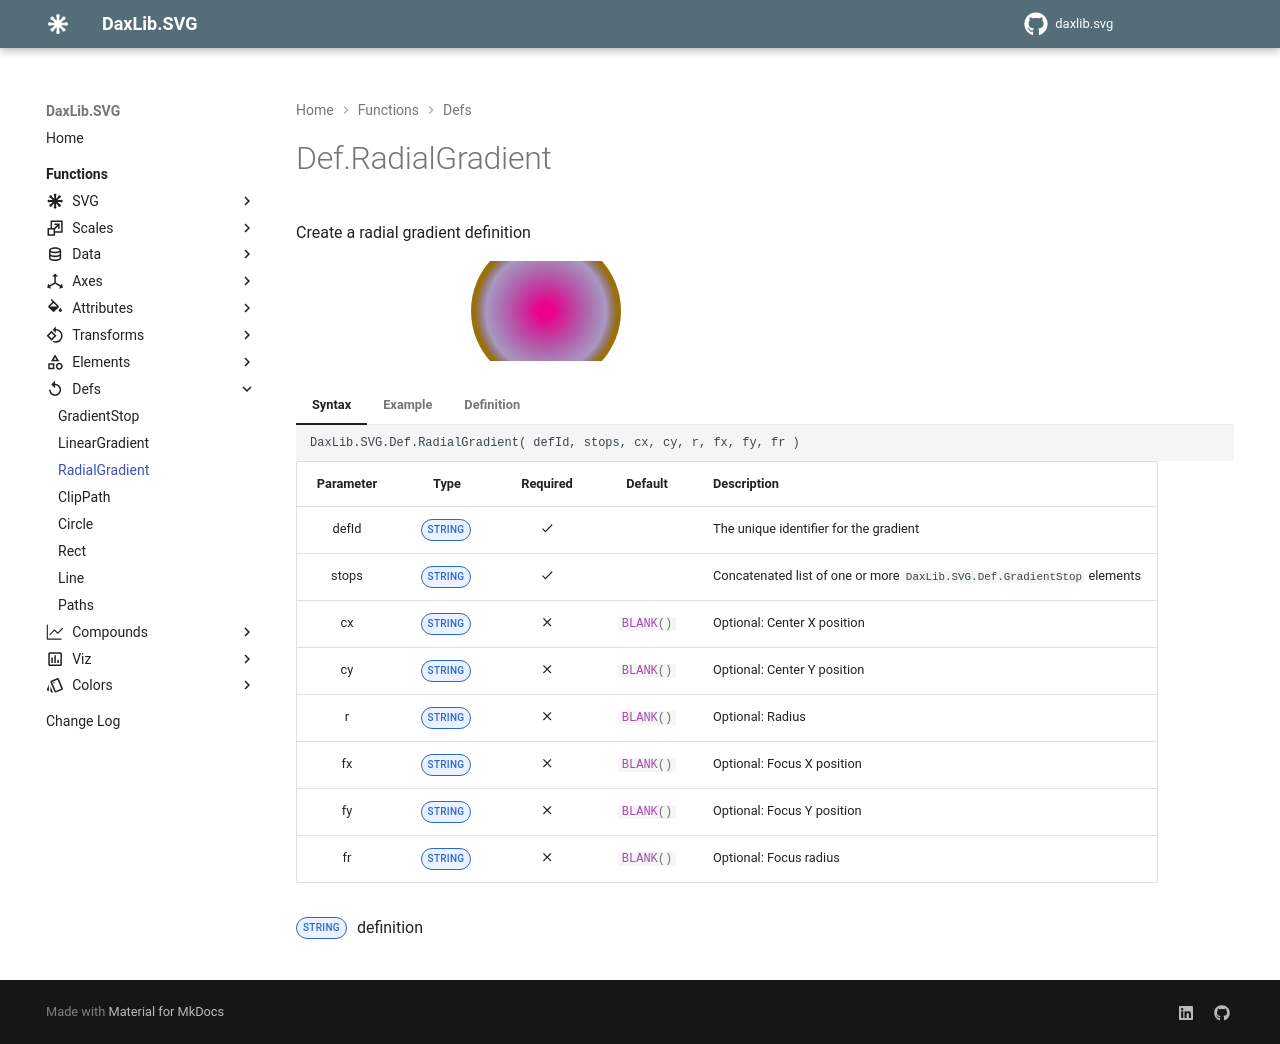

repository: EvaluationContext/daxlib.svg · page: defs/Def.RadialGradient/index.html · generator: mkdocs

# Def.RadialGradient

Create a radial gradient definition

<svg width='500' height='100' viewbox= '0 0 100 20' xmlns='http://www.w3.org/2000/svg'><defs><radialGradient id='myGradient'><stop offset='10%' stop-color='#EC008C'/><stop offset='80%' stop-color='#533285' stop-opacity='0.5'/><stop offset='95%' stop-color='#99700A'/></radialGradient></defs><circle cx='50%' cy='50%' r='15' fill='url("#myGradient")'  /></svg>

=== "Syntax"

    ```dax
    DaxLib.SVG.Def.RadialGradient( defId, stops, cx, cy, r, fx, fy, fr )
    ```

    | Parameter | Type | Required | Default | Description |
    |:---:|:---:|:---:|:---:|---|
    | defId | <span class="type-label string">STRING</span> | :material-check: |  | The unique identifier for the gradient |
    | stops | <span class="type-label string">STRING</span> | :material-check: |  | Concatenated list of one or more `DaxLib.SVG.Def.GradientStop` elements |
    | cx | <span class="type-label string">STRING</span> | :material-close: | `#!dax BLANK()` | Optional: Center X position |
    | cy | <span class="type-label string">STRING</span> | :material-close: | `#!dax BLANK()` | Optional: Center Y position |
    | r | <span class="type-label string">STRING</span> | :material-close: | `#!dax BLANK()` | Optional: Radius |
    | fx | <span class="type-label string">STRING</span> | :material-close: | `#!dax BLANK()` | Optional: Focus X position |
    | fy | <span class="type-label string">STRING</span> | :material-close: | `#!dax BLANK()` | Optional: Focus Y position |
    | fr | <span class="type-label string">STRING</span> | :material-close: | `#!dax BLANK()` | Optional: Focus radius |

    <span class="type-label string">STRING</span> <radialGradient> definition

=== "Example"

    ```dax hl_lines="5-37"
    DaxLib.SVG.SVG(
        500,                    // width
        100,                    // height
        DaxLib.SVG.Element.Defs(
            DaxLib.SVG.Def.RadialGradient(
                "myGradient",   // defId
                DaxLib.SVG.Def.GradientStop( 
                    "10%",      // offset
                    DaxLib.SVG.Color.Theme(
                        "Power BI",
                        25
                    ),          // color
                    BLANK()     // opacity
                ) &
                DaxLib.SVG.Def.GradientStop( 
                    "80%",      // offset
                    DaxLib.SVG.Color.Theme(
                        "Power BI",
                        26
                    ),          // color
                    0.5         // opacity
                ) &
                DaxLib.SVG.Def.GradientStop( 
                    "95%",      // offset
                    DaxLib.SVG.Color.Theme(
                        "Power BI",
                        27
                    ),          // color
                    BLANK()     // opacity
                ),              // stops
                BLANK(),        // cx
                BLANK(),        // cy
                BLANK(),        // r
                BLANK(),        // fx
                BLANK(),        // fy
                BLANK()         // fr
            )
        ) &
        DaxLib.SVG.Element.Circle(
            "50%",              // cx
            "50%",              // cy
            15,                 // r
            DaxLib.SVG.Attr.Shapes(
                "url(""" & "#myGradient" & """)", // fill
                BLANK(),        // fillOpacity
                BLANK(),        // fillRule   
                BLANK(),        // stroke
                BLANK(),        // strokeWidth
                BLANK(),        // strokeOpacity
                BLANK()         // opacity
            ),                  // attributes
            BLANK()             // transforms
        ),                      // contents
        "0 0 100 20",           // viewbox
        BLANK()                 // sortValue
    )
    ```

=== "Definition"

    ```dax
    function 'DaxLib.SVG.Def.RadialGradient' =
    		(
    			defId: STRING,
    			stops: STRING,
    			cx: STRING = BLANK(),
    			cy: STRING = BLANK(),
    			r: STRING = BLANK(),
    			fx: STRING = BLANK(),
    			fy: STRING = BLANK(),
    			fr: STRING = BLANK()
    		) =>
    
    			"<radialGradient" & 
    			" id='" & defId & "'" &
    			IF( NOT ISBLANK( cx ), " cx='" & cx & "'" ) &
    			IF( NOT ISBLANK( cy ), " cy='" & cy & "'" ) &
    			IF( NOT ISBLANK( r ),  " r='" & r & "'" ) &
    			IF( NOT ISBLANK( fx ), " fx='" & fx & "'" ) &
    			IF( NOT ISBLANK( fy ), " fy='" & fy & "'" ) &
    			IF( NOT ISBLANK( fr ), " fr='" & fr & "'" ) &
    			">" &
    			stops &
    			"</radialGradient>"
    ```
